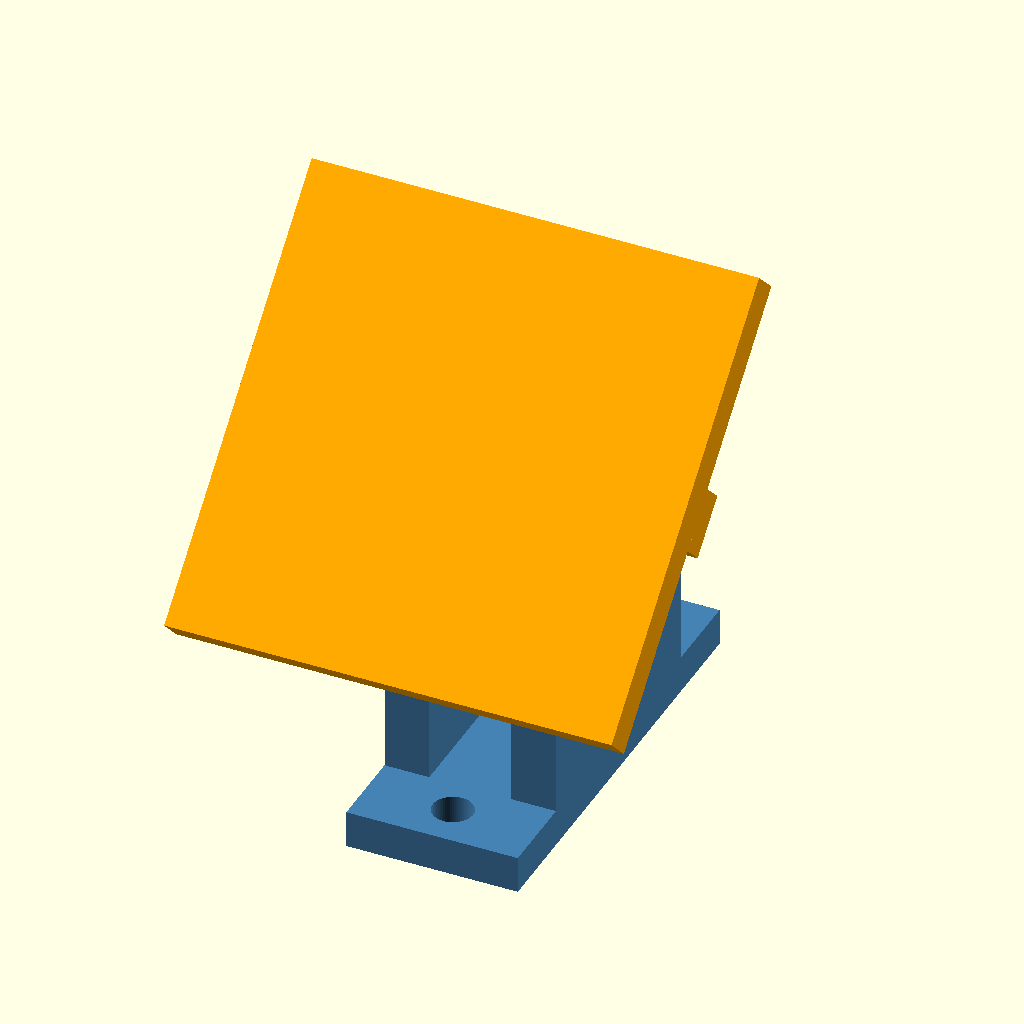
Cell 1: the model at its default parameters.
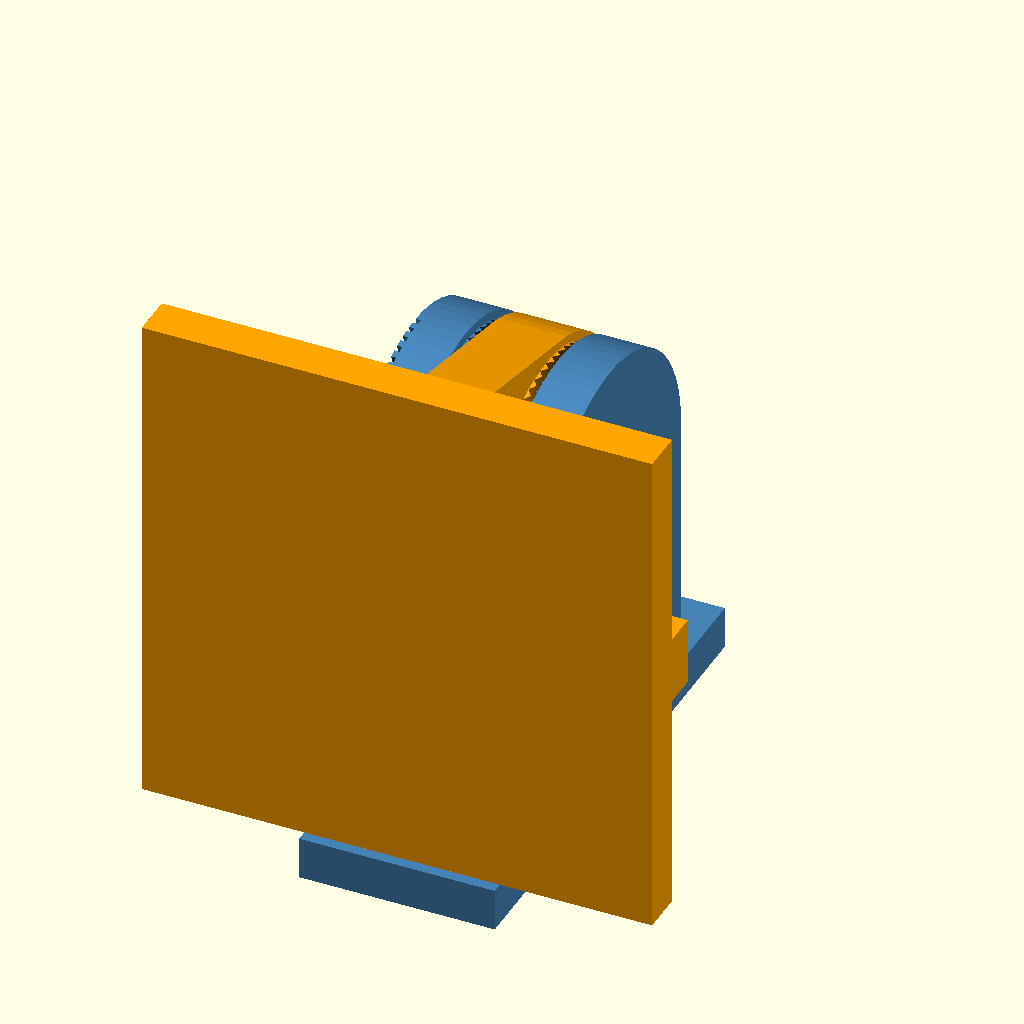
Cell 2 — angle set to 90, the other parameters unchanged.
The same orthographic view direction (rotation 55°, 0°, 25°; colour scheme Cornfield) for every cell, with the view re-fitted per cell, so scale and position can differ between cells.
Source of the model, 3DPRINT/tilt-plate/tilt-plate.scad:
// tilt-plate.scad — 45deg-plate.stl を角度調整式にした版
//
// 板（60 × 60 mm）を 0〜90° のあいだで 5° 刻みに傾けて、M5 ボルト 1 本で固定する。
// 支点の合わせ面に 72 山（360 / 72 = 5°）のギザギザを付けてある。
//
//   台（base）  ：2020 アルミフレームに M5 × 2 本で留める足と、2 枚の側板（クレビス）。
//                 側板の内面にギザギザ。+X 側の外面に M5 ナットの六角穴。
//   板（plate） ：60 × 60 × 5 mm の板と、側板のあいだに入る羽根（ナックル）。
//                 羽根の両面にギザギザ。
//
// 組み立て：羽根を側板のあいだに入れ、-X 側から M5 × 30 を通して六角穴のナットで締める。
//          緩めると側板が開いてギザギザが外れ、回せる。締めると側板がたわんで噛み合う。
// 角度   ：羽根の付け根（板の中心線）を、-X 側の側板の目盛に合わせる。
//          長い目盛は 15° ごと、0° = 板が水平（真上を向く）、90° = 板が垂直。
//
// 出力：openscad -D 'part="base"'  -o tilt-plate-base.stl  tilt-plate.scad
//       openscad -D 'part="plate"' -o tilt-plate-plate.stl tilt-plate.scad
//       part="assembly" は組んだ姿（angle で角度）。
//
// 座標：X = 支点の軸（板の幅の向き）、Y = フレームの向き、Z = 上。支点は (0, 0, H)。

part  = "assembly";   // "base" | "plate" | "assembly" | "collide"
with_teeth = true;    // false で歯を省く（干渉チェック用）
angle = 45;           // assembly のときの板の角度 [deg]（0〜90、5 の倍数）

$fn = 64;
eps = 0.01;

// ---- ギザギザ ----
N_TEETH = 72;         // 5°
T_RI    = 9;          // 歯の内径（半径）
T_RO    = 17;         // 歯の外径（半径）
T_H     = 0.6;        // 歯の高さ（どの半径でも同じ。同じ形どうしが噛み合う）

// ---- 支点 ----
KNUCKLE_R = 18;       // 羽根と側板の円の半径
KNUCKLE_W = 8;        // 羽根の厚み（歯を除く）
GAP_CLR   = 0.3;      // 緩めたとき、歯の先どうしのすき間（片側）
GAP_HALF  = KNUCKLE_W/2 + 2*T_H + GAP_CLR;   // 側板の内面（歯の付け根）の X。締めると片側 T_H+GAP_CLR たわむ
CHEEK_T   = 6;        // 側板の厚み
H         = 36;       // 足の底から支点までの高さ
M5_HOLE   = 5.4;
M5_NUT_AF = 8.2;      // ナットの二面幅 + すき間
M5_NUT_T  = 4.2;

// ---- 足（2020 フレーム用。元の 45deg-plate のキーと穴を引き継ぐ） ----
FOOT_T     = 5;
FOOT_L     = 58;      // Y 方向
FOOT_HOLE_Y = 23;     // 取り付け穴 ±Y
KEY_W      = 5.8;     // 2020 の溝に入るキー
KEY_H      = 1;

// ---- 板 ----
PLATE_W = 60;         // X
PLATE_L = 60;         // 傾く向き
PLATE_T = 5;
PLATE_D = 24;         // 支点から板の裏面まで（側板の円 KNUCKLE_R より外）
RIB_T   = 4;          // 板の裏の横リブの高さ
RIB_W   = 8;

CHEEK_X = GAP_HALF + CHEEK_T;   // 側板の外面の X

// 板の向き（支点から板への向き）: 角度 a で +Z から -Y へ回る。rotate([a,0,0]) と同じ。

// ---------- ギザギザ ----------
// 面 x = 0 の上に、+X 向きに高さ T_H の歯を 72 個。peak0 は最初の山の角度。
module teeth(peak0) { if (with_teeth) {
    w = 2 * T_RI * tan(180 / N_TEETH);
    for (k = [0 : N_TEETH - 1])
        rotate([peak0 + k * 360 / N_TEETH, 0, 0])
            translate([0, 0, T_RI])
                multmatrix([[0,1,0,0],[1,0,0,0],[0,0,1,0],[0,0,0,1]])   // 局所 X→Y、Y→X
                    linear_extrude(height = T_RO - T_RI, scale = [T_RO / T_RI, 1])
                        polygon([[-w/2, -eps], [w/2, -eps], [0, T_H]]);
}
}

// ---------- 台 ----------
module cheek_profile_3d(x0, x1) {
    // 支点の円と、足までの柱をつないだ形（X は x0..x1）
    translate([x0, 0, 0]) rotate([0, 90, 0]) linear_extrude(x1 - x0)
        hull() {
            translate([-H, 0]) circle(r = KNUCKLE_R);
            translate([-FOOT_T, -KNUCKLE_R]) square([FOOT_T, 2 * KNUCKLE_R]);
        }
}

module ticks() {
    // -X 側の外面に目盛（5° ごと、15° ごとに長く）
    for (a = [0 : 5 : 90]) {
        len = (a % 15 == 0) ? 5 : 2.5;
        translate([-CHEEK_X - eps, 0, H]) rotate([a, 0, 0])
            translate([0, -0.35, KNUCKLE_R - len]) cube([0.6 + eps, 0.7, len + 1]);
    }
}

module base() {
    difference() {
        union() {
            // 足
            translate([-CHEEK_X, -FOOT_L/2, 0]) cube([2 * CHEEK_X, FOOT_L, FOOT_T]);
            translate([-KEY_W/2, -FOOT_L/2 + 2, -KEY_H]) cube([KEY_W, FOOT_L - 4, KEY_H + eps]);
            // 側板
            cheek_profile_3d(-CHEEK_X, -GAP_HALF);
            cheek_profile_3d( GAP_HALF,  CHEEK_X);
            // 側板の内面のギザギザ（谷が 2.5° のところ → 山は 0°, 5°, ...）
            translate([-GAP_HALF, 0, H]) teeth(0);
            translate([ GAP_HALF, 0, H]) mirror([1, 0, 0]) teeth(0);
        }
        // 支点の穴
        translate([0, 0, H]) rotate([0, 90, 0]) cylinder(d = M5_HOLE, h = 3 * CHEEK_X, center = true);
        // ナットの六角穴（+X 外面）
        translate([CHEEK_X - M5_NUT_T, 0, H]) rotate([0, 90, 0]) rotate([0, 0, 30])
            cylinder(d = M5_NUT_AF / cos(30), h = M5_NUT_T + 1, $fn = 6);
        // 取り付け穴（2020 の M5）
        for (y = [-FOOT_HOLE_Y, FOOT_HOLE_Y])
            translate([0, y, -KEY_H - 1]) cylinder(d = M5_HOLE, h = FOOT_T + KEY_H + 2);
        ticks();
    }
}

// ---------- 板（角度 0 の姿。支点が原点） ----------
module plate() {
    difference() {
        union() {
            // 板
            translate([-PLATE_W/2, -PLATE_L/2, PLATE_D]) cube([PLATE_W, PLATE_L, PLATE_T]);
            // 裏の横リブ
            translate([-PLATE_W/2, -RIB_W/2, PLATE_D - RIB_T]) cube([PLATE_W, RIB_W, RIB_T + eps]);
            // 羽根：支点の円から板の裏までの三角の板
            hull() {
                rotate([0, 90, 0]) cylinder(r = KNUCKLE_R, h = KNUCKLE_W, center = true);
                translate([-KNUCKLE_W/2, -PLATE_L/2 + 6, PLATE_D - eps]) cube([KNUCKLE_W, PLATE_L - 12, eps]);
            }
            // 羽根の両面のギザギザ（山を 2.5° ずらす → 5° の倍数で側板と噛み合う）
            translate([ KNUCKLE_W/2, 0, 0]) teeth(180 / N_TEETH);
            translate([-KNUCKLE_W/2, 0, 0]) mirror([1, 0, 0]) teeth(180 / N_TEETH);
        }
        rotate([0, 90, 0]) cylinder(d = M5_HOLE, h = 3 * KNUCKLE_W, center = true);
    }
}

if (part == "base") {
    base();
} else if (part == "plate") {
    // 板の表を下にして印刷（羽根が上を向く）
    rotate([180, 0, 0]) translate([0, 0, -(PLATE_D + PLATE_T)]) plate();
} else if (part == "collide") {
    // 干渉チェック：台と板の重なり（with_teeth=false で使う）
    intersection() { base(); translate([0, 0, H]) rotate([angle, 0, 0]) plate(); }
} else {
    color("SteelBlue") base();
    color("Orange") translate([0, 0, H]) rotate([angle, 0, 0]) plate();
}
Parameter table extracted from the source (name, type, default, range or options):
part: string, default "assembly"
with_teeth: bool, default true
angle: number, default 45
eps: number, default 0.01
N_TEETH: number, default 72
T_RI: number, default 9
T_RO: number, default 17
T_H: number, default 0.6
KNUCKLE_R: number, default 18
KNUCKLE_W: number, default 8
GAP_CLR: number, default 0.3
CHEEK_T: number, default 6
H: number, default 36
M5_HOLE: number, default 5.4
M5_NUT_AF: number, default 8.2
M5_NUT_T: number, default 4.2
FOOT_T: number, default 5
FOOT_L: number, default 58
FOOT_HOLE_Y: number, default 23
KEY_W: number, default 5.8
KEY_H: number, default 1
PLATE_W: number, default 60
PLATE_L: number, default 60
PLATE_T: number, default 5
PLATE_D: number, default 24
RIB_T: number, default 4
RIB_W: number, default 8
